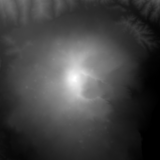

The data file committed next to this chart (first rows):
# Mapa wysokości terenu volcano-ca-mc (t…, wartości w komórkach
# Etna (Sycylia) — prawdziwy teren: AWS …, format Terrarium PNG, zoom 11, bbox 37.58–37.92 N, 14.8–15.22 E; 234 m/komórkę w poziomie, 55.1 m/komórkę w pionie (przewyższenie ×…
4.03, 3.48, 2.99, 2.68, 2.65, 2.58, 2.87, 3.44, 3.54, 3.08, 3.08, 2.52, 2.45, 2.38, 2.26, 2.1, 2, 1.97, 2.2, 2.09, 1.83, 1.7, 1.65, 1.67
3.91, 3.5, 2.84, 2.61, 2.91, 2.62, 2.45, 2.92, 3.12, 2.55, 2.36, 2.16, 2.05, 1.95, 1.9, 1.87, 1.87, 1.86, 1.87, 1.8, 1.71, 1.67, 1.67, 1.75
3.34, 2.96, 2.69, 2.98, 3.65, 3.16, 2.42, 2.33, 2.37, 2.25, 2.13, 2.03, 1.95, 1.89, 1.86, 1.85, 1.83, 1.8, 1.77, 1.73, 1.72, 1.73, 1.71, 1.95
3.24, 2.85, 3.01, 3.54, 3.54, 3.01, 2.41, 2.26, 2.19, 2.11, 2.04, 1.98, 1.94, 1.93, 1.9, 1.91, 1.85, 1.79, 1.78, 1.77, 1.77, 1.77, 1.75, 2.1
3.06, 3.46, 3.68, 3.5, 3.03, 2.63, 2.39, 2.28, 2.18, 2.06, 2.01, 1.97, 1.98, 2.04, 2.11, 2.14, 2.14, 2.13, 1.95, 1.79, 1.77, 1.76, 1.87, 2.26
3.83, 3.96, 3.66, 3.16, 2.8, 2.5, 2.36, 2.24, 2.14, 2.05, 2.04, 2.02, 2.08, 2.15, 2.25, 2.28, 2.42, 2.53, 2.25, 1.91, 1.82, 1.91, 2.23, 2.55
3.95, 3.4, 3.1, 3.01, 2.68, 2.45, 2.33, 2.23, 2.15, 2.07, 2.06, 2.12, 2.18, 2.23, 2.33, 2.41, 2.58, 2.64, 2.6, 2.45, 2.38, 2.49, 2.64, 2.82
3.92, 3.45, 3.16, 2.92, 2.69, 2.48, 2.34, 2.25, 2.18, 2.11, 2.1, 2.19, 2.24, 2.31, 2.4, 2.51, 2.66, 2.74, 2.79, 2.79, 2.83, 2.88, 2.86, 3.1
4.06, 3.72, 3.52, 3.3, 3.02, 2.7, 2.4, 2.28, 2.22, 2.15, 2.14, 2.19, 2.33, 2.43, 2.58, 2.7, 2.75, 2.82, 2.92, 2.95, 3.01, 3.05, 3.16, 3.44
3.78, 3.45, 3.28, 3.24, 3.1, 2.77, 2.42, 2.31, 2.25, 2.17, 2.16, 2.22, 2.48, 2.68, 2.78, 2.83, 2.89, 2.95, 3.04, 3.11, 3.2, 3.27, 3.51, 3.78
3.29, 3.22, 3.14, 3.15, 3.18, 2.74, 2.43, 2.37, 2.29, 2.22, 2.19, 2.32, 2.74, 2.89, 2.94, 2.97, 3.02, 3.07, 3.17, 3.28, 3.4, 3.46, 3.7, 4.08
3.29, 3.07, 3.08, 2.96, 2.86, 2.64, 2.68, 2.49, 2.33, 2.26, 2.23, 2.55, 3.07, 3.16, 3.15, 3.16, 3.2, 3.23, 3.29, 3.4, 3.5, 3.63, 3.89, 4.28
3.42, 3.09, 3.16, 3.07, 2.77, 2.87, 3.23, 2.96, 2.5, 2.31, 2.29, 2.75, 3.24, 3.28, 3.26, 3.28, 3.35, 3.39, 3.41, 3.53, 3.68, 3.86, 4.06, 4.31
3.17, 3.07, 3.12, 3.03, 2.96, 3.16, 3.13, 2.88, 2.52, 2.38, 2.32, 2.82, 3.33, 3.36, 3.39, 3.48, 3.55, 3.55, 3.55, 3.68, 3.86, 4.06, 4.3, 4.53
3.33, 3.37, 3.16, 3.27, 3.22, 3.09, 2.82, 2.61, 2.47, 2.37, 2.37, 3.03, 3.44, 3.46, 3.48, 3.57, 3.67, 3.68, 3.7, 3.76, 3.92, 4.21, 4.46, 4.67
3.7, 3.67, 3.54, 3.32, 2.99, 2.77, 2.55, 2.45, 2.41, 2.37, 2.51, 3.19, 3.52, 3.55, 3.6, 3.69, 3.8, 3.84, 3.87, 3.98, 4.23, 4.61, 4.87, 4.93
3.88, 3.71, 3.46, 3.12, 2.82, 2.63, 2.49, 2.46, 2.45, 2.52, 2.98, 3.47, 3.57, 3.61, 3.69, 3.8, 3.92, 4.02, 4.23, 4.59, 4.68, 4.93, 5.25, 5.4
3.66, 3.75, 3.42, 3.04, 2.74, 2.64, 2.56, 2.52, 2.53, 3.06, 3.54, 3.62, 3.62, 3.65, 3.71, 3.85, 4.01, 4.19, 4.63, 5.01, 5.03, 5.17, 5.5, 5.77
3.61, 3.86, 3.47, 3.05, 2.76, 2.67, 2.61, 2.57, 2.57, 2.94, 3.54, 3.65, 3.67, 3.69, 3.7, 3.82, 4.02, 4.3, 4.84, 5.11, 5.27, 5.44, 5.72, 5.92
3.52, 3.62, 3.36, 3.09, 2.84, 2.73, 2.67, 2.64, 2.62, 2.63, 3.1, 3.59, 3.67, 3.7, 3.74, 3.86, 4.09, 4.41, 4.93, 5.22, 5.36, 5.51, 5.73, 5.92
3.42, 3.44, 3.25, 3.11, 2.98, 2.78, 2.72, 2.67, 2.67, 2.66, 2.97, 3.57, 3.69, 3.76, 3.84, 3.99, 4.23, 4.56, 4.92, 5.19, 5.4, 5.57, 5.81, 5.98
3.48, 3.33, 3.41, 3.47, 3.23, 2.95, 2.82, 2.75, 2.72, 2.69, 3.04, 3.61, 3.73, 3.82, 3.94, 4.05, 4.27, 4.58, 4.96, 5.18, 5.39, 5.58, 5.85, 6.17
3.93, 3.63, 3.89, 4.05, 3.69, 3.33, 3.14, 3, 2.81, 2.74, 3.17, 3.72, 3.82, 3.92, 4.04, 4.16, 4.34, 4.62, 4.95, 5.18, 5.43, 5.7, 5.93, 6.28
3.92, 3.85, 4.09, 4.33, 4.17, 3.82, 3.33, 3.08, 2.9, 2.81, 3.37, 3.78, 3.9, 4, 4.11, 4.23, 4.4, 4.7, 5.01, 5.29, 5.61, 5.84, 6.09, 6.52
4.03, 4.01, 4, 4.08, 3.99, 3.6, 3.13, 2.93, 2.88, 2.82, 3.35, 3.86, 3.95, 4.06, 4.18, 4.33, 4.52, 4.77, 5, 5.29, 5.6, 5.92, 6.22, 6.6
4.03, 4.01, 4, 3.98, 3.63, 3.16, 3.03, 2.97, 2.93, 2.88, 3.28, 3.82, 4, 4.14, 4.29, 4.55, 4.89, 5.18, 5.37, 5.63, 5.98, 6.16, 6.45, 6.87
4, 4, 3.97, 3.94, 3.56, 3.08, 3, 2.96, 2.96, 3.09, 3.58, 4.01, 4.18, 4.41, 4.69, 5.06, 5.58, 5.99, 6.17, 6.28, 6.63, 6.66, 6.8, 7.21
3.65, 3.88, 3.94, 3.84, 3.28, 3.05, 3.06, 3.16, 3.36, 3.53, 3.87, 4.27, 4.52, 4.78, 5.2, 5.75, 6.33, 6.75, 6.98, 7.01, 7.21, 7.24, 7.24, 7.63
3.43, 3.47, 3.69, 3.52, 3.12, 3.14, 3.3, 3.67, 3.82, 3.88, 3.99, 4.36, 4.87, 5.21, 5.66, 6.24, 7.07, 7.68, 7.83, 7.83, 8.04, 7.92, 7.81, 8.13
3.36, 3.31, 3.32, 3.17, 3.19, 3.3, 3.46, 3.97, 4.35, 4.38, 4.52, 4.83, 5.28, 5.62, 6.09, 6.76, 7.72, 8.5, 8.75, 8.82, 8.88, 8.54, 8.34, 8.61
3.4, 3.29, 3.26, 3.22, 3.47, 3.65, 3.97, 4.31, 4.82, 4.92, 5.26, 5.61, 5.89, 6.17, 6.49, 7.34, 8.47, 9.17, 9.24, 9.19, 9.17, 9.02, 8.92, 9.13
3.81, 3.72, 3.58, 3.8, 4.11, 4.34, 4.58, 4.8, 5.27, 5.59, 5.91, 6.57, 6.88, 6.9, 6.98, 7.7, 8.75, 9.37, 9.36, 9.37, 9.43, 9.46, 9.45, 9.55
3.92, 4.1, 4.16, 4.23, 4.49, 4.88, 5.2, 5.53, 6.07, 6.32, 6.73, 7.51, 7.75, 7.63, 7.53, 8.01, 9.04, 9.49, 9.51, 9.58, 9.63, 9.64, 9.72, 9.82
4.13, 4.31, 4.41, 4.43, 4.8, 5.3, 5.72, 6.19, 6.71, 7.1, 7.63, 8.56, 8.87, 8.4, 8.12, 8.74, 9.47, 9.65, 9.66, 9.67, 9.74, 9.81, 10.01, 10.11
4.28, 4.46, 4.82, 4.94, 5.12, 5.47, 6.07, 6.73, 7.27, 7.85, 8.42, 9.33, 9.56, 9.09, 8.76, 9.39, 9.67, 9.78, 9.91, 9.89, 9.9, 10, 10.29, 10.39
4.41, 4.66, 5.25, 5.59, 5.73, 5.98, 6.59, 7.28, 7.88, 8.6, 9.13, 9.63, 9.67, 9.6, 9.51, 9.76, 9.82, 9.93, 10.13, 10.2, 10.21, 10.15, 10.43, 10.61
4.54, 4.83, 5.43, 5.83, 6.21, 6.56, 7.03, 7.72, 8.53, 9.44, 9.7, 9.76, 9.79, 9.92, 10.07, 10.07, 10.01, 10.04, 10.24, 10.51, 10.57, 10.5, 10.57, 10.8
4.64, 4.88, 5.46, 5.98, 6.47, 6.94, 7.51, 8.2, 9.11, 9.75, 9.86, 9.94, 9.97, 10.14, 10.29, 10.33, 10.25, 10.25, 10.36, 10.59, 10.8, 10.9, 10.84, 10.93
4.74, 4.9, 5.44, 6.18, 6.77, 7.18, 7.7, 8.51, 9.46, 9.96, 10.02, 10.11, 10.15, 10.19, 10.39, 10.46, 10.49, 10.55, 10.55, 10.62, 10.94, 11.1, 11.05, 11.06
4.88, 5, 5.47, 6.17, 6.66, 7.11, 7.64, 8.5, 9.36, 9.94, 10.09, 10.21, 10.32, 10.35, 10.51, 10.61, 10.66, 10.83, 10.81, 10.87, 11.02, 11.19, 11.32, 11.39
5.01, 5.09, 5.46, 5.96, 6.42, 6.91, 7.48, 8.25, 8.94, 9.49, 9.94, 10.29, 10.45, 10.57, 10.67, 10.77, 10.87, 11.05, 11.1, 11.09, 11.16, 11.4, 11.64, 11.84
5.09, 5.16, 5.6, 6.09, 6.6, 7.09, 7.61, 8.18, 8.75, 9.47, 10.03, 10.37, 10.53, 10.69, 10.77, 10.87, 11, 11.16, 11.29, 11.27, 11.37, 11.82, 12.12, 12.3
5.18, 5.23, 5.53, 5.96, 6.46, 6.99, 7.46, 8.05, 8.65, 9.4, 10.07, 10.46, 10.65, 10.88, 10.93, 11.01, 11.14, 11.34, 11.48, 11.57, 11.73, 12.19, 12.54, 12.66
5.28, 5.33, 5.46, 5.77, 6.25, 6.79, 7.32, 7.97, 8.51, 9, 9.59, 10.23, 10.82, 11.11, 11.16, 11.2, 11.4, 11.54, 11.68, 11.88, 12.14, 12.62, 12.95, 13.05
5.35, 5.43, 5.48, 5.67, 6.16, 6.65, 7.23, 7.82, 8.25, 8.83, 9.42, 10.07, 10.96, 11.27, 11.34, 11.45, 11.55, 11.72, 11.9, 12.14, 12.5, 13, 13.34, 13.52
5.43, 5.55, 5.74, 6.07, 6.47, 6.77, 7.21, 7.59, 8.01, 8.64, 9.3, 10.01, 10.86, 11.32, 11.48, 11.6, 11.75, 11.93, 12.11, 12.43, 12.91, 13.28, 13.53, 13.7
5.45, 5.63, 5.9, 6.41, 6.79, 6.97, 7.29, 7.55, 7.97, 8.53, 9.08, 9.67, 10.39, 11.09, 11.35, 11.58, 11.81, 12.02, 12.2, 12.58, 13.08, 13.43, 13.68, 13.82
5.25, 5.62, 5.84, 6.27, 6.73, 6.98, 7.29, 7.42, 7.79, 8.34, 8.9, 9.46, 10.14, 10.93, 11.29, 11.52, 11.78, 12.02, 12.29, 12.68, 13.09, 13.47, 13.76, 14
5.12, 5.59, 5.86, 6.07, 6.48, 6.9, 7.07, 7.2, 7.57, 8.2, 8.8, 9.4, 10.08, 10.82, 11.32, 11.52, 11.72, 11.97, 12.27, 12.63, 13.04, 13.47, 13.81, 14.1
5.2, 5.56, 5.91, 6.09, 6.37, 6.68, 6.86, 7.06, 7.5, 8.05, 8.69, 9.28, 9.91, 10.54, 11.13, 11.46, 11.82, 12.1, 12.39, 12.72, 13.17, 13.52, 13.9, 14.31
5.47, 5.61, 5.97, 6.19, 6.41, 6.69, 6.89, 7.05, 7.39, 7.96, 8.57, 9.13, 9.67, 10.18, 10.78, 11.3, 11.85, 12.18, 12.57, 12.92, 13.36, 13.69, 14.16, 14.48
5.65, 5.68, 6.01, 6.3, 6.47, 6.72, 7.01, 7.16, 7.43, 7.98, 8.51, 9, 9.51, 10.08, 10.76, 11.28, 11.88, 12.31, 12.67, 13.13, 13.61, 14.02, 14.43, 14.71
5.77, 5.84, 6.22, 6.45, 6.69, 6.79, 7.07, 7.36, 7.65, 8.17, 8.7, 9.18, 9.58, 10.02, 10.53, 10.99, 11.69, 12.2, 12.58, 13.12, 13.74, 14.21, 14.58, 14.84
6.19, 6.09, 6.39, 6.59, 6.88, 7, 7.17, 7.48, 7.86, 8.29, 8.8, 9.25, 9.73, 10.17, 10.51, 10.91, 11.53, 12.16, 12.62, 13.11, 13.79, 14.24, 14.55, 14.94
6.5, 6.38, 6.55, 6.72, 6.97, 7.19, 7.38, 7.76, 8.17, 8.52, 9, 9.32, 9.67, 10.23, 10.72, 11.08, 11.47, 11.98, 12.58, 13.06, 13.66, 14.15, 14.57, 14.93
6.61, 6.69, 6.77, 6.9, 7.05, 7.33, 7.64, 7.98, 8.39, 8.77, 9.26, 9.55, 9.83, 10.27, 10.75, 11.18, 11.58, 11.95, 12.45, 13, 13.54, 14.12, 14.72, 15.14
6.65, 6.81, 6.89, 7.05, 7.13, 7.46, 7.89, 8.2, 8.52, 8.82, 9.31, 9.77, 10.12, 10.48, 10.84, 11.23, 11.69, 12.11, 12.58, 13.1, 13.59, 14.26, 14.95, 15.43
6.73, 6.84, 6.96, 7.11, 7.25, 7.56, 8.07, 8.52, 8.76, 9.05, 9.5, 9.93, 10.37, 10.68, 10.91, 11.23, 11.67, 12.17, 12.81, 13.3, 13.76, 14.44, 15.19, 15.66
6.94, 6.95, 7.06, 7.28, 7.48, 7.71, 8.08, 8.54, 8.89, 9.34, 9.83, 10.15, 10.73, 11.18, 11.19, 11.41, 11.8, 12.34, 13.07, 13.67, 14.16, 14.87, 15.46, 15.83
... 101 more rows
